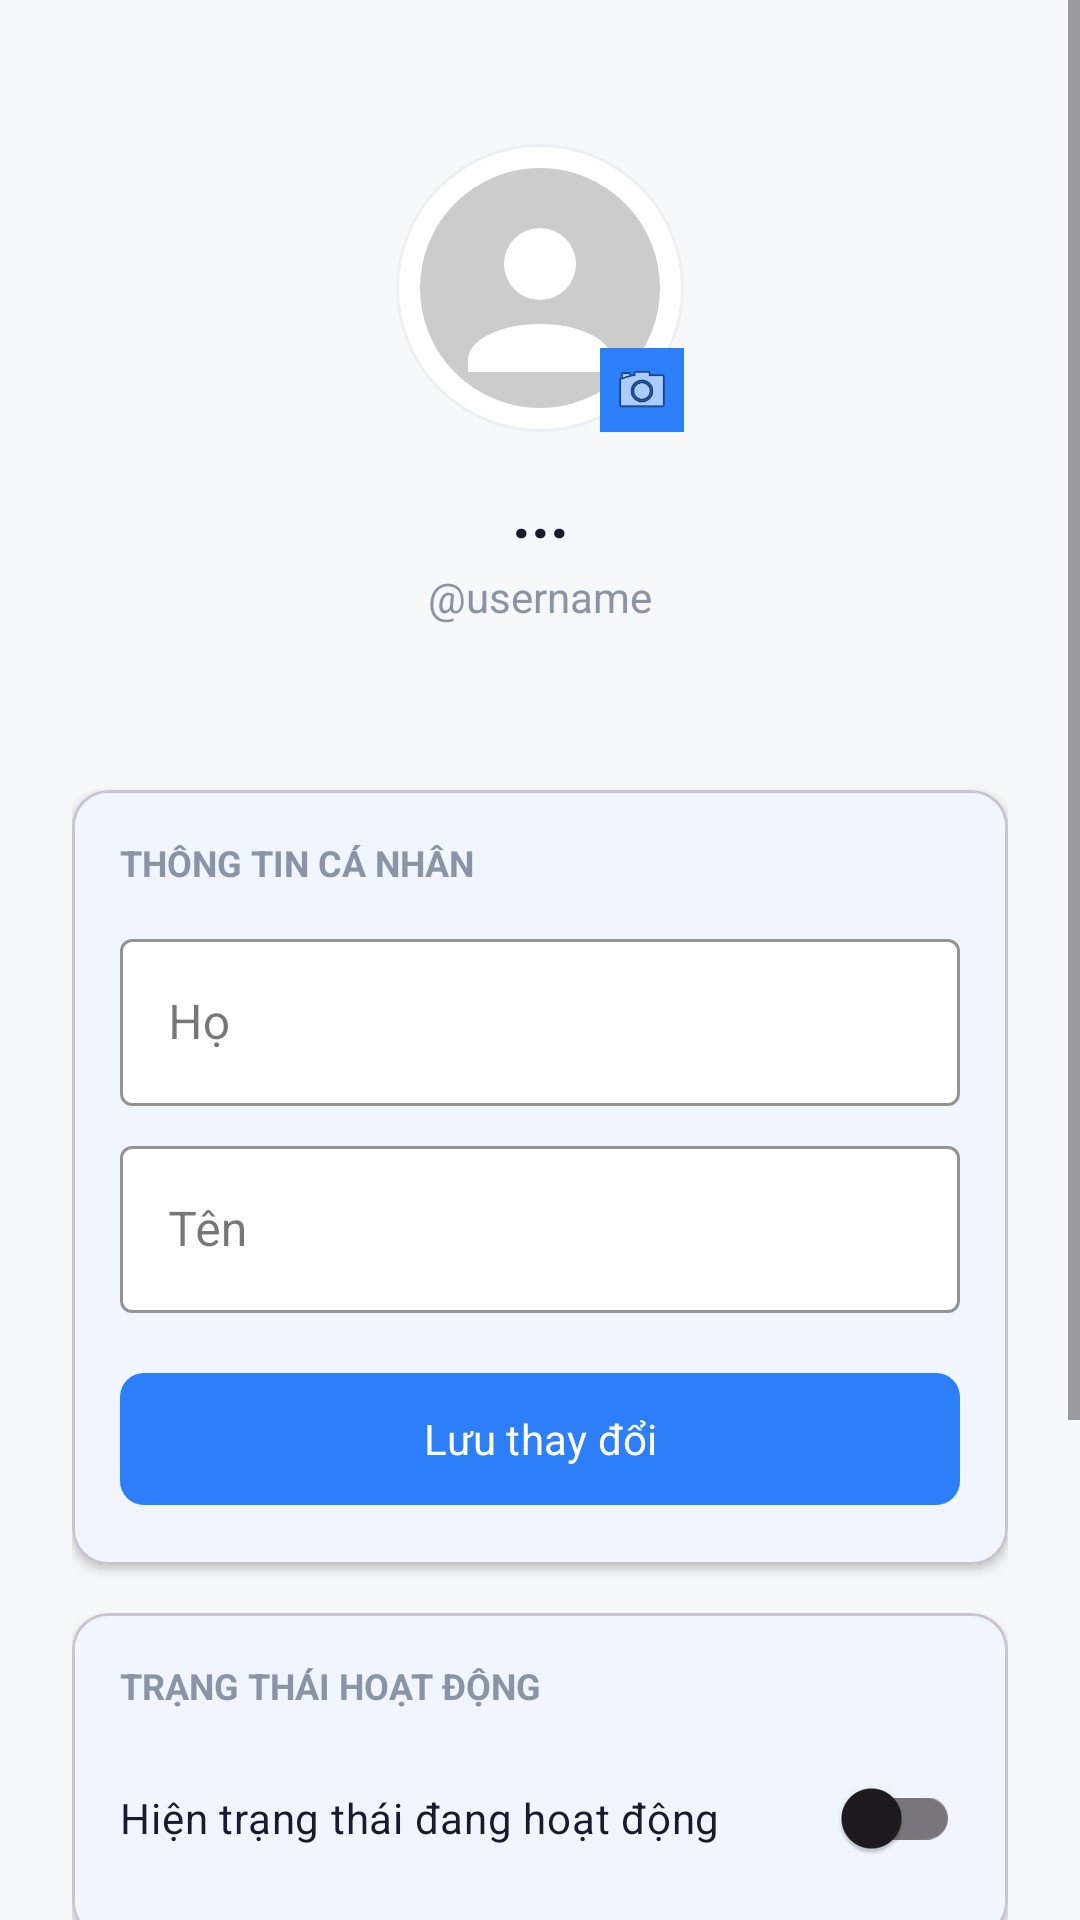

Produce the Android XML layout that renders to this screen, including the resource entries it uses.
<!-- AndroidManifest.xml: application theme Theme.Kiromobile -->
<!-- res/layout/fragment_profile.xml -->
<?xml version="1.0" encoding="utf-8"?>
<ScrollView xmlns:android="http://schemas.android.com/apk/res/android"
    xmlns:app="http://schemas.android.com/apk/res-auto"
    android:layout_width="match_parent"
    android:layout_height="match_parent"
    android:background="@color/screen_background">

    <androidx.constraintlayout.widget.ConstraintLayout
        android:layout_width="match_parent"
        android:layout_height="wrap_content"
        android:padding="24dp">

        
        <FrameLayout
            android:id="@+id/frame_avatar"
            android:layout_width="96dp"
            android:layout_height="96dp"
            app:layout_constraintTop_toTopOf="parent"
            app:layout_constraintStart_toStartOf="parent"
            app:layout_constraintEnd_toEndOf="parent"
            android:layout_marginTop="24dp">

            <ImageView
                android:id="@+id/iv_avatar"
                android:layout_width="96dp"
                android:layout_height="96dp"
                android:scaleType="centerCrop"
                android:background="@drawable/bg_avatar"
                android:src="@drawable/ic_avatar_placeholder"
                android:clickable="true"
                android:focusable="true"/>

            
            <ImageView
                android:layout_width="28dp"
                android:layout_height="28dp"
                android:layout_gravity="bottom|end"
                android:src="@android:drawable/ic_menu_camera"
                android:background="@color/brand_primary"
                android:padding="4dp"
                android:clickable="false"/>
        </FrameLayout>

        
        <TextView
            android:id="@+id/tv_display_name"
            android:layout_width="0dp"
            android:layout_height="wrap_content"
            android:textSize="22sp"
            android:textStyle="bold"
            android:textColor="@color/text_primary"
            android:gravity="center"
            android:text="..."
            app:layout_constraintTop_toBottomOf="@id/frame_avatar"
            app:layout_constraintStart_toStartOf="parent"
            app:layout_constraintEnd_toEndOf="parent"
            android:layout_marginTop="12dp"/>

        
        <TextView
            android:id="@+id/tv_username"
            android:layout_width="0dp"
            android:layout_height="wrap_content"
            android:textSize="14sp"
            android:textColor="@color/text_secondary"
            android:gravity="center"
            android:text="@username"
            app:layout_constraintTop_toBottomOf="@id/tv_display_name"
            app:layout_constraintStart_toStartOf="parent"
            app:layout_constraintEnd_toEndOf="parent"
            android:layout_marginTop="4dp"/>

        
        <TextView
            android:id="@+id/tv_email"
            android:layout_width="0dp"
            android:layout_height="wrap_content"
            android:textSize="14sp"
            android:textColor="@color/text_secondary"
            android:gravity="center"
            android:text=""
            app:layout_constraintTop_toBottomOf="@id/tv_username"
            app:layout_constraintStart_toStartOf="parent"
            app:layout_constraintEnd_toEndOf="parent"
            android:layout_marginTop="4dp"/>

        
        <com.google.android.material.card.MaterialCardView
            android:id="@+id/card_edit"
            android:layout_width="match_parent"
            android:layout_height="wrap_content"
            app:cardBackgroundColor="@color/surface_card"
            app:cardCornerRadius="12dp"
            app:cardElevation="2dp"
            app:layout_constraintTop_toBottomOf="@id/tv_email"
            android:layout_marginTop="32dp">

            <LinearLayout
                android:layout_width="match_parent"
                android:layout_height="wrap_content"
                android:orientation="vertical"
                android:padding="16dp">

                <TextView
                    android:layout_width="wrap_content"
                    android:layout_height="wrap_content"
                    android:text="THÔNG TIN CÁ NHÂN"
                    android:textColor="@color/text_secondary"
                    android:textSize="12sp"
                    android:textStyle="bold"
                    android:layout_marginBottom="12dp"/>

                <com.google.android.material.textfield.TextInputLayout
                    style="@style/Widget.MaterialComponents.TextInputLayout.OutlinedBox"
                    android:layout_width="match_parent"
                    android:layout_height="wrap_content"
                    android:hint="Họ"
                    android:layout_marginBottom="8dp"
                    app:boxBackgroundColor="@color/surface_card"
                    app:boxStrokeColor="@color/brand_primary"
                    app:hintTextColor="@color/brand_primary">

                    <com.google.android.material.textfield.TextInputEditText
                        android:id="@+id/et_firstname"
                        android:layout_width="match_parent"
                        android:layout_height="wrap_content"
                        android:inputType="textPersonName"/>
                </com.google.android.material.textfield.TextInputLayout>

                <com.google.android.material.textfield.TextInputLayout
                    style="@style/Widget.MaterialComponents.TextInputLayout.OutlinedBox"
                    android:layout_width="match_parent"
                    android:layout_height="wrap_content"
                    android:hint="Tên"
                    android:layout_marginBottom="16dp"
                    app:boxBackgroundColor="@color/surface_card"
                    app:boxStrokeColor="@color/brand_primary"
                    app:hintTextColor="@color/brand_primary">

                    <com.google.android.material.textfield.TextInputEditText
                        android:id="@+id/et_lastname"
                        android:layout_width="match_parent"
                        android:layout_height="wrap_content"
                        android:inputType="textPersonName"/>
                </com.google.android.material.textfield.TextInputLayout>

                <com.google.android.material.button.MaterialButton
                    android:id="@+id/btn_save"
                    android:layout_width="match_parent"
                    android:layout_height="52dp"
                    android:text="Lưu thay đổi"
                    app:backgroundTint="@color/brand_primary"
                    app:cornerRadius="8dp"/>
            </LinearLayout>
        </com.google.android.material.card.MaterialCardView>

        
        <com.google.android.material.card.MaterialCardView
            android:id="@+id/card_privacy"
            android:layout_width="match_parent"
            android:layout_height="wrap_content"
            app:cardBackgroundColor="@color/surface_card"
            app:cardCornerRadius="12dp"
            app:cardElevation="2dp"
            app:layout_constraintTop_toBottomOf="@id/card_edit"
            android:layout_marginTop="16dp">

            <LinearLayout
                android:layout_width="match_parent"
                android:layout_height="wrap_content"
                android:orientation="vertical"
                android:padding="16dp">

                <TextView
                    android:layout_width="wrap_content"
                    android:layout_height="wrap_content"
                    android:text="TRẠNG THÁI HOẠT ĐỘNG"
                    android:textColor="@color/text_secondary"
                    android:textSize="12sp"
                    android:textStyle="bold"
                    android:layout_marginBottom="12dp"/>

                <com.google.android.material.switchmaterial.SwitchMaterial
                    android:id="@+id/switch_online"
                    android:layout_width="match_parent"
                    android:layout_height="wrap_content"
                    android:text="Hiện trạng thái đang hoạt động"
                    android:textColor="@color/text_primary"/>
            </LinearLayout>
        </com.google.android.material.card.MaterialCardView>

        
        <com.google.android.material.card.MaterialCardView
            android:id="@+id/card_settings"
            android:layout_width="match_parent"
            android:layout_height="wrap_content"
            app:cardBackgroundColor="@color/surface_card"
            app:cardCornerRadius="12dp"
            app:cardElevation="2dp"
            app:layout_constraintTop_toBottomOf="@id/card_privacy"
            android:layout_marginTop="16dp">

            <LinearLayout
                android:layout_width="match_parent"
                android:layout_height="wrap_content"
                android:orientation="vertical"
                android:padding="16dp">

                <TextView
                    android:layout_width="wrap_content"
                    android:layout_height="wrap_content"
                    android:text="CÀI ĐẶT"
                    android:textColor="@color/text_secondary"
                    android:textSize="12sp"
                    android:textStyle="bold"
                    android:layout_marginBottom="12dp"/>

                <TextView
                    android:id="@+id/tv_block_list"
                    android:layout_width="match_parent"
                    android:layout_height="wrap_content"
                    android:text="Người dùng đã chặn"
                    android:textColor="@color/text_primary"
                    android:paddingVertical="8dp"
                    android:background="?attr/selectableItemBackground"
                    android:clickable="true"
                    android:focusable="true"/>
            </LinearLayout>
        </com.google.android.material.card.MaterialCardView>

        
        <ProgressBar
            android:id="@+id/progress"
            android:layout_width="wrap_content"
            android:layout_height="wrap_content"
            android:visibility="gone"
            app:layout_constraintTop_toBottomOf="@id/card_settings"
            app:layout_constraintStart_toStartOf="parent"
            app:layout_constraintEnd_toEndOf="parent"
            android:layout_marginTop="16dp"/>

        
        <TextView
            android:id="@+id/tv_error"
            android:layout_width="0dp"
            android:layout_height="wrap_content"
            android:textColor="@color/delete_red"
            android:gravity="center"
            android:visibility="gone"
            app:layout_constraintTop_toBottomOf="@id/progress"
            app:layout_constraintStart_toStartOf="parent"
            app:layout_constraintEnd_toEndOf="parent"
            android:layout_marginTop="8dp"/>

        
        <com.google.android.material.button.MaterialButton
            android:id="@+id/btn_logout"
            style="@style/Widget.MaterialComponents.Button.OutlinedButton"
            android:layout_width="0dp"
            android:layout_height="52dp"
            android:text="Đăng xuất"
            android:textColor="@color/delete_red"
            app:strokeColor="@color/delete_red"
            app:cornerRadius="26dp"
            app:layout_constraintTop_toBottomOf="@id/tv_error"
            app:layout_constraintStart_toStartOf="parent"
            app:layout_constraintEnd_toEndOf="parent"
            android:layout_marginTop="32dp"
            android:layout_marginBottom="24dp"/>

    </androidx.constraintlayout.widget.ConstraintLayout>
</ScrollView>
<!-- resources referenced by this layout -->
<resources>
  <color name="brand_primary">#2D7FF9</color>
  <color name="delete_red">#FF4444</color>
  <color name="screen_background">#F7F8FA</color>
  <color name="surface_card">#FFFFFF</color>
  <color name="text_primary">#1A1A2E</color>
  <color name="text_secondary">#8A94A6</color>
  <!-- drawable bg_avatar (drawable) -->
  <?xml version="1.0" encoding="utf-8"?>
  <shape xmlns:android="http://schemas.android.com/apk/res/android"
      android:shape="oval">
      <solid android:color="@color/surface_card"/>
      <stroke android:width="1dp" android:color="@color/divider"/>
  </shape>
  <!-- drawable ic_avatar_placeholder (drawable) -->
  <?xml version="1.0" encoding="utf-8"?>
  <vector xmlns:android="http://schemas.android.com/apk/res/android"
      android:width="96dp"
      android:height="96dp"
      android:viewportWidth="24"
      android:viewportHeight="24">
  
      <path
          android:fillColor="#CCCCCC"
          android:pathData="M12,12m-10,0a10,10 0,1 1,20 0a10,10 0,1 1,-20 0"/>
      <path
          android:fillColor="#FFFFFF"
          android:pathData="M12,7a3,3 0,1 1,0 6a3,3 0,0 1,0 -6zM12,15c-3.33,0 -6,1.34 -6,3v1h12v-1c0,-1.66 -2.67,-3 -6,-3z"/>
  </vector>
  <style name="Theme.Kiromobile" parent="Base.Theme.Kiromobile" />
  <color name="divider">#EEEFF2</color>
  <style name="Base.Theme.Kiromobile" parent="Theme.Material3.DayNight.NoActionBar">
          <item name="colorPrimary">@color/brand_primary</item>
          <item name="colorOnPrimary">@color/white</item>
          <item name="colorPrimaryContainer">@color/brand_primary_light</item>
          <item name="colorOnPrimaryContainer">@color/brand_primary_dark</item>
          <item name="colorSecondary">@color/brand_accent</item>
          <item name="colorSurface">@color/surface_card</item>
          <item name="android:colorBackground">@color/screen_background</item>
          <item name="android:statusBarColor">@color/white</item>
          <item name="android:windowLightStatusBar">true</item>
          <item name="android:navigationBarColor">@color/nav_background</item>
          <item name="android:fontFamily">sans-serif</item>
      </style>
  <color name="white">#FFFFFFFF</color>
  <color name="brand_primary_light">#EBF2FF</color>
  <color name="brand_primary_dark">#1A6AE8</color>
  <color name="brand_accent">#4CD97B</color>
  <color name="nav_background">#FFFFFF</color>
</resources>
